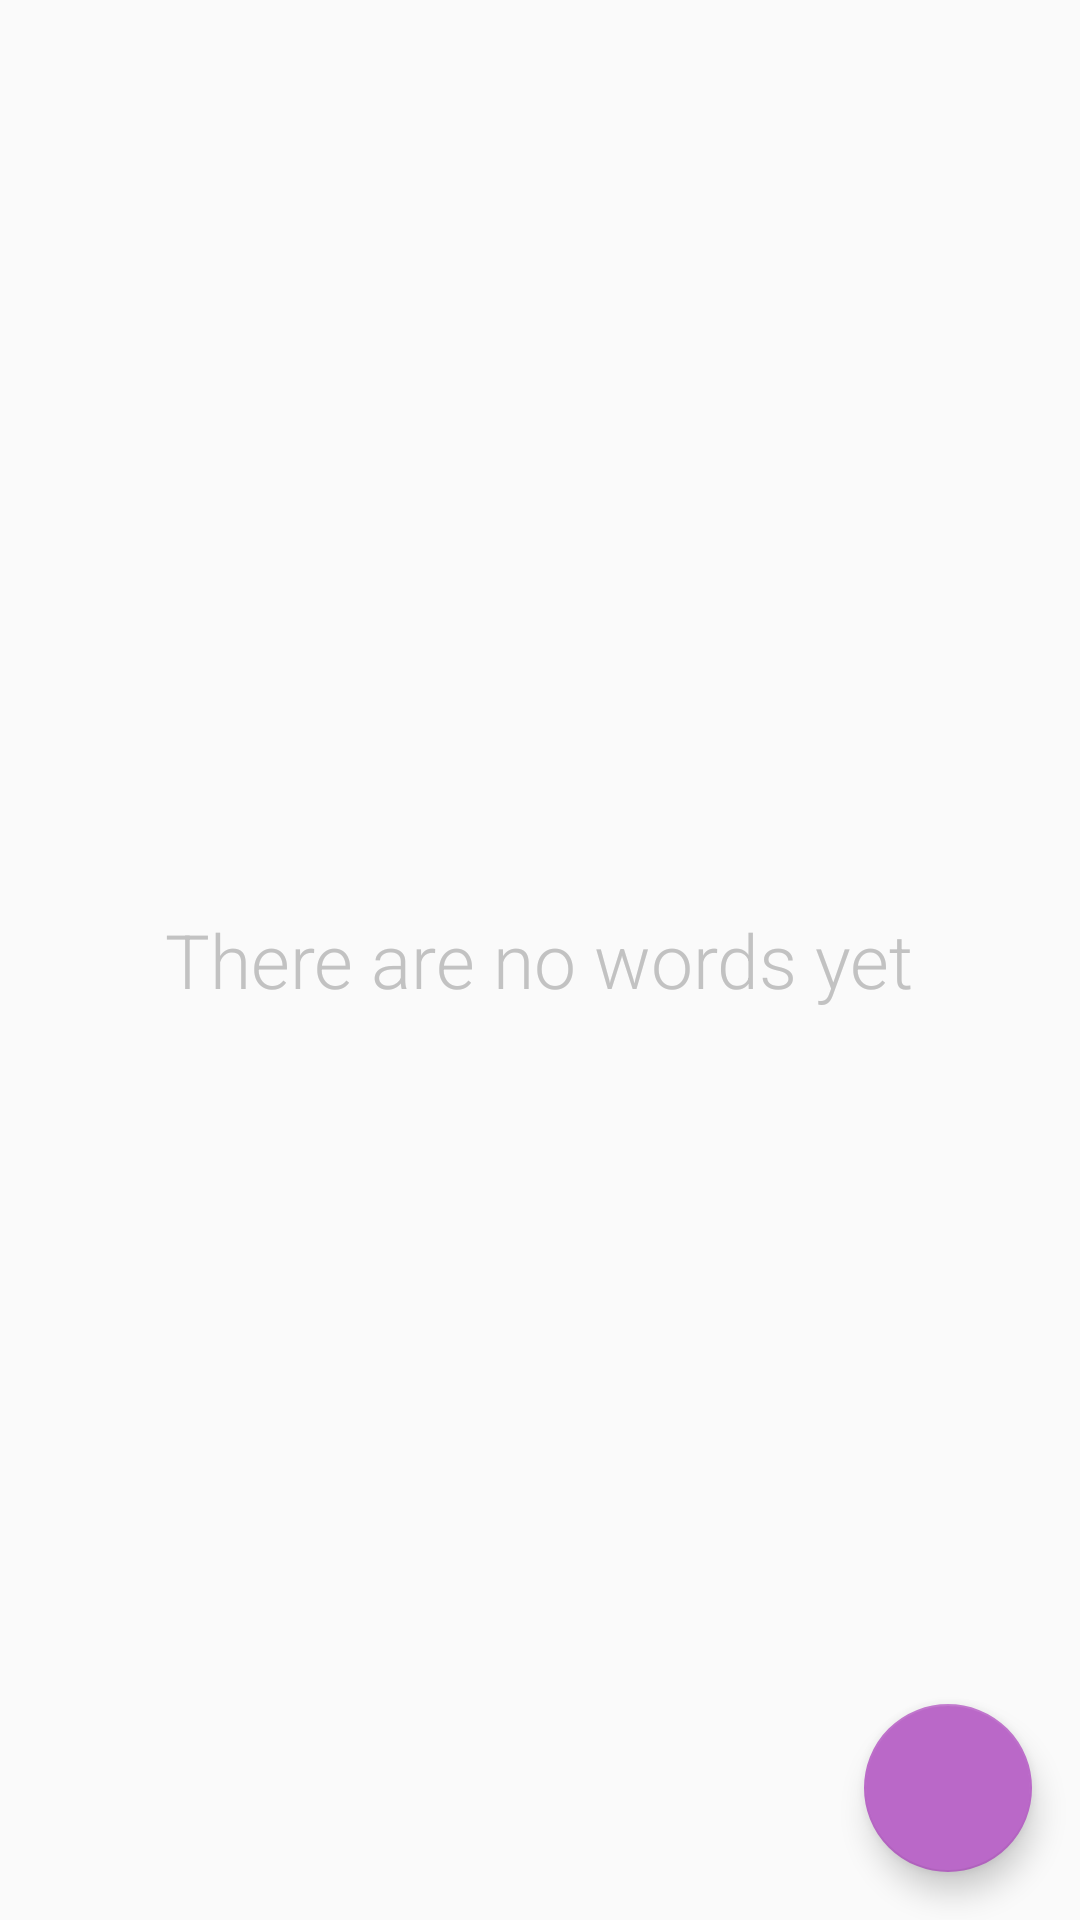

Write the Android layout XML for this screen, with the resource values it uses.
<!-- AndroidManifest.xml: application theme AppTheme -->
<!-- res/layout/fragment_words.xml -->
<?xml version="1.0" encoding="utf-8"?>
<android.support.design.widget.CoordinatorLayout
    xmlns:android="http://schemas.android.com/apk/res/android"
    xmlns:app="http://schemas.android.com/apk/res-auto"
    xmlns:tools="http://schemas.android.com/tools"
    android:id="@+id/coordinator_layout_fragment"
    android:layout_width="match_parent"
    android:layout_height="match_parent">

    <include layout="@layout/content_main" />

    <android.support.design.widget.FloatingActionButton
        android:id="@+id/fab"
        android:layout_width="wrap_content"
        android:layout_height="wrap_content"
        android:layout_gravity="bottom|end"
        android:layout_margin="16dp"
        android:backgroundTint="@color/colorAccent"
        app:srcCompat="@drawable/ic_add_black_24dp"
        tools:ignore="VectorDrawableCompat" />

</android.support.design.widget.CoordinatorLayout>
<!-- res/layout/content_main.xml (included above) -->
<?xml version="1.0" encoding="utf-8"?>
<RelativeLayout xmlns:android="http://schemas.android.com/apk/res/android"
    xmlns:app="http://schemas.android.com/apk/res-auto"
    xmlns:tools="http://schemas.android.com/tools"
    android:layout_width="match_parent"
    android:layout_height="match_parent"
    app:layout_behavior="@string/appbar_scrolling_view_behavior"
    tools:context=".MainActivity">

    <android.support.v7.widget.RecyclerView
        android:id="@+id/recycler_view"
        android:layout_width="match_parent"
        android:layout_height="match_parent" />

    <TextView
        android:id="@+id/tv_empty_list"
        android:layout_width="wrap_content"
        android:layout_height="wrap_content"
        android:layout_centerInParent="true"
        android:fontFamily="sans-serif-light"
        android:padding="16dp"
        android:text="@string/no_words"
        android:textAppearance="@style/Base.TextAppearance.AppCompat.Large"
        android:textColor="@color/light_gray"
        android:textSize="25sp" />

</RelativeLayout>
<!-- resources referenced by this layout -->
<resources>
  <color name="colorAccent">#BA68C8</color>
  <color name="light_gray">#c2c2c2</color>
  <string name="no_words">There are no words yet</string>
  <style name="AppTheme" parent="Theme.AppCompat.Light.NoActionBar">
          
          <item name="colorPrimary">@color/colorPrimary</item>
          <item name="colorPrimaryDark">@color/colorPrimaryDark</item>
          <item name="colorAccent">@color/colorAccent</item>
          <item name="windowActionModeOverlay">true</item>
          <item name="actionModeBackground">@color/word</item>
      </style>
  <color name="colorPrimary">#AB47BC</color>
  <color name="colorPrimaryDark">#7B1FA2</color>
  <color name="word">#606060</color>
</resources>
